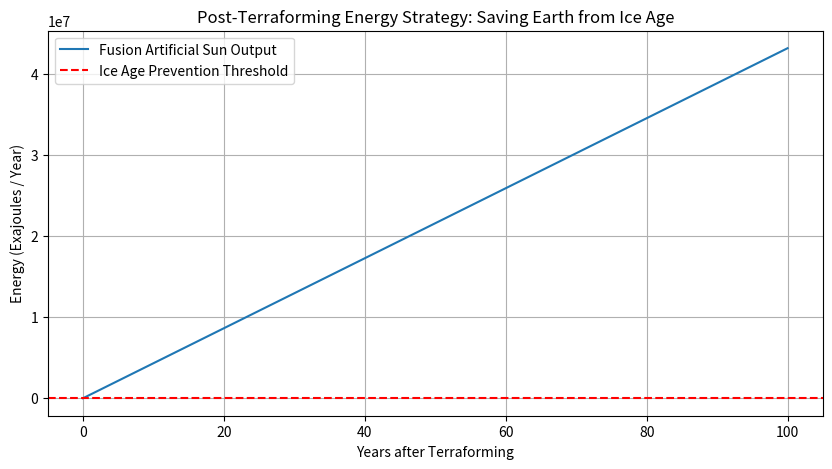

Here is the Python script that generated this plot:
#!/usr/bin/env python3
# -*- coding: utf-8 -*-
"""
Created on Sat Jan 10 11:33:22 2026

@author: iwamura
"""

import numpy as np
import matplotlib.pyplot as plt

# 定数設定
P_v = 9.3e6      # 金星地表圧 (Pa)
A_v = 4.6e14     # 金星表面積 (m2)
g_v = 8.87       # 金星重力 (m/s2)
M_co2 = 0.044    # CO2分子量 (kg/mol)
delta_H = 393.5e3 # 分解エンタルピー (J/mol)

# 1. 大気分解に必要な総エネルギー (Maximaの考え方を適用)
total_energy_needed = (P_v * A_v / (M_co2 * g_v)) * delta_H
print(f"Total Energy for Terraforming: {total_energy_needed:.2e} Joules")

# 2. 地球の氷河期阻止シミュレーション
# 地球が氷河期を避けるために必要な追加エネルギー量（太陽定数の数%と仮定）
years = np.linspace(0, 100, 100)
energy_supply = np.linspace(0, total_energy_needed * 0.01, 100) # 核融合炉の出力向上

# 氷河期を止める閾値 (想定)
threshold = 1.0e18 # 必要な年間追加エネルギー(J)

plt.figure(figsize=(10, 5))
plt.plot(years, energy_supply / 1e18, label="Fusion Artificial Sun Output")
plt.axhline(y=threshold/1e18, color='r', linestyle='--', label="Ice Age Prevention Threshold")
plt.title("Post-Terraforming Energy Strategy: Saving Earth from Ice Age")
plt.xlabel("Years after Terraforming")
plt.ylabel("Energy (Exajoules / Year)")
plt.legend()
plt.grid(True)
plt.show()
